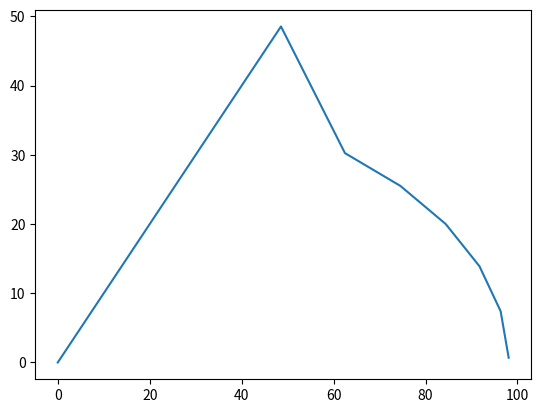

The matplotlib source for this figure:
from math import sin , cos
import numpy as np
import matplotlib.pyplot as plt
angle_set=np.linspace(0,89,10)
us=0.60
uk=0.40
g=9.81
m=10.0
force=m*g*np.sin(np.radians(angle_set))
#angle=30

friction1=m*g*us*np.cos(np.radians(angle_set))
yatayforce = m * g * np.sin(np.radians(angle_set))
friction_kinetic = m * g * uk * np.cos(np.radians(angle_set))



final_friction=np.where(force<friction1,force,friction_kinetic)

print(yatayforce)
print(final_friction)

if np.any(yatayforce>final_friction):   #burada cismin hareket edip etmeyeceğini kontrol ediyoruz
    print("The object will move.", np.where(yatayforce>final_friction)[0])

plt.plot( yatayforce,final_friction)
plt.show()
